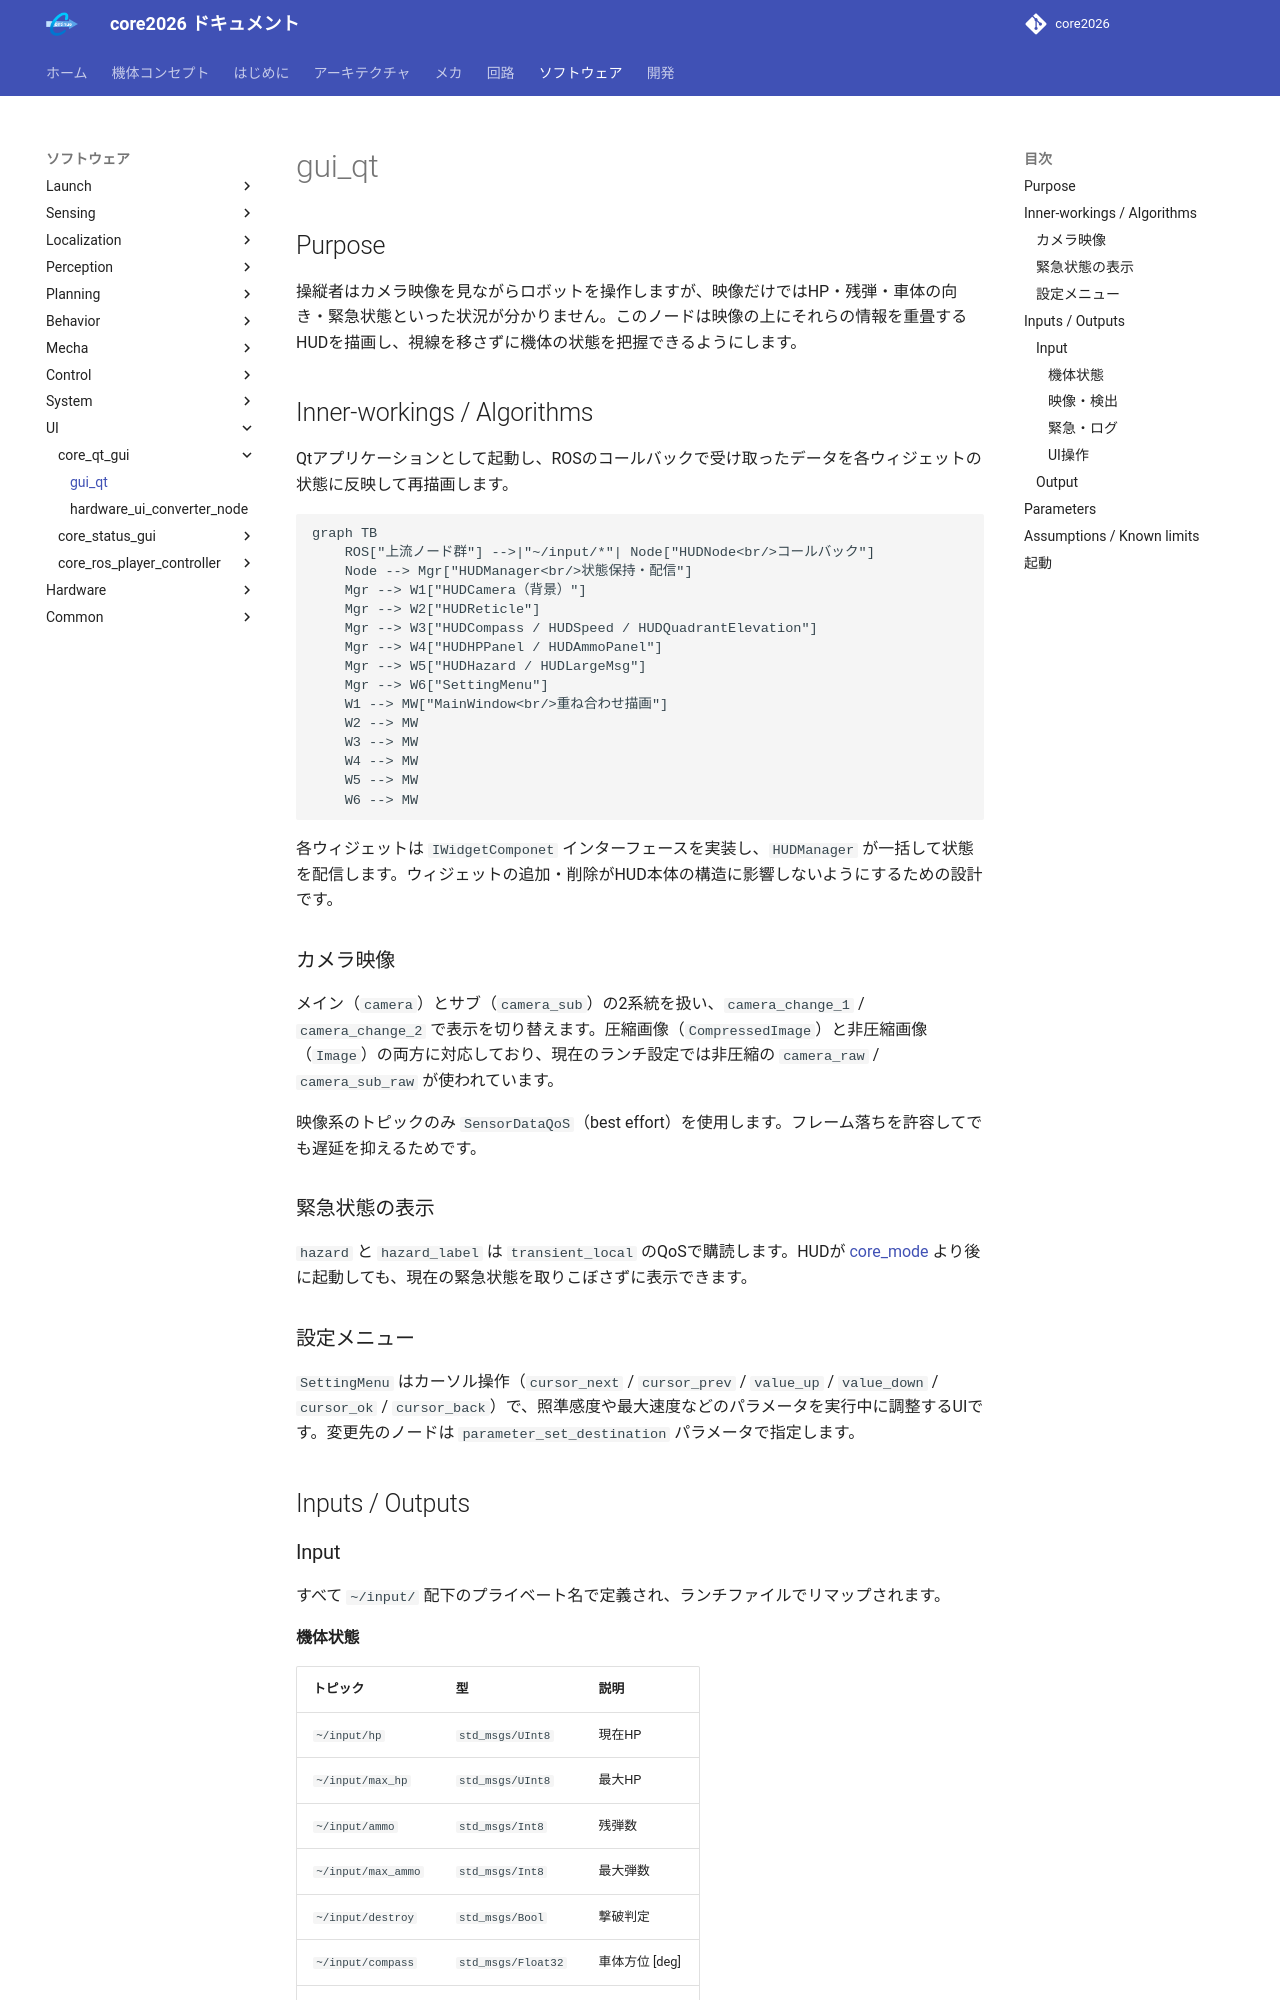

repository: team-continue/core2026 · page: latest/packages/core_qt_gui/gui_qt/index.html · generator: mkdocs

# gui_qt

## Purpose

操縦者はカメラ映像を見ながらロボットを操作しますが、映像だけではHP・残弾・車体の向き・緊急状態といった状況が分かりません。このノードは映像の上にそれらの情報を重畳するHUDを描画し、視線を移さずに機体の状態を把握できるようにします。

## Inner-workings / Algorithms

Qtアプリケーションとして起動し、ROSのコールバックで受け取ったデータを各ウィジェットの状態に反映して再描画します。

```mermaid
graph TB
    ROS["上流ノード群"] -->|"~/input/*"| Node["HUDNode<br/>コールバック"]
    Node --> Mgr["HUDManager<br/>状態保持・配信"]
    Mgr --> W1["HUDCamera（背景）"]
    Mgr --> W2["HUDReticle"]
    Mgr --> W3["HUDCompass / HUDSpeed / HUDQuadrantElevation"]
    Mgr --> W4["HUDHPPanel / HUDAmmoPanel"]
    Mgr --> W5["HUDHazard / HUDLargeMsg"]
    Mgr --> W6["SettingMenu"]
    W1 --> MW["MainWindow<br/>重ね合わせ描画"]
    W2 --> MW
    W3 --> MW
    W4 --> MW
    W5 --> MW
    W6 --> MW
```

各ウィジェットは `IWidgetComponet` インターフェースを実装し、`HUDManager` が一括して状態を配信します。ウィジェットの追加・削除がHUD本体の構造に影響しないようにするための設計です。

### カメラ映像

メイン（`camera`）とサブ（`camera_sub`）の2系統を扱い、`camera_change_1` / `camera_change_2` で表示を切り替えます。圧縮画像（`CompressedImage`）と非圧縮画像（`Image`）の両方に対応しており、現在のランチ設定では非圧縮の `camera_raw` / `camera_sub_raw` が使われています。

映像系のトピックのみ `SensorDataQoS`（best effort）を使用します。フレーム落ちを許容してでも遅延を抑えるためです。

### 緊急状態の表示

`hazard` と `hazard_label` は `transient_local` のQoSで購読します。HUDが [core_mode](../core_mode/index.md) より後に起動しても、現在の緊急状態を取りこぼさずに表示できます。

### 設定メニュー

`SettingMenu` はカーソル操作（`cursor_next` / `cursor_prev` / `value_up` / `value_down` / `cursor_ok` / `cursor_back`）で、照準感度や最大速度などのパラメータを実行中に調整するUIです。変更先のノードは `parameter_set_destination` パラメータで指定します。

## Inputs / Outputs

### Input

すべて `~/input/` 配下のプライベート名で定義され、ランチファイルでリマップされます。
